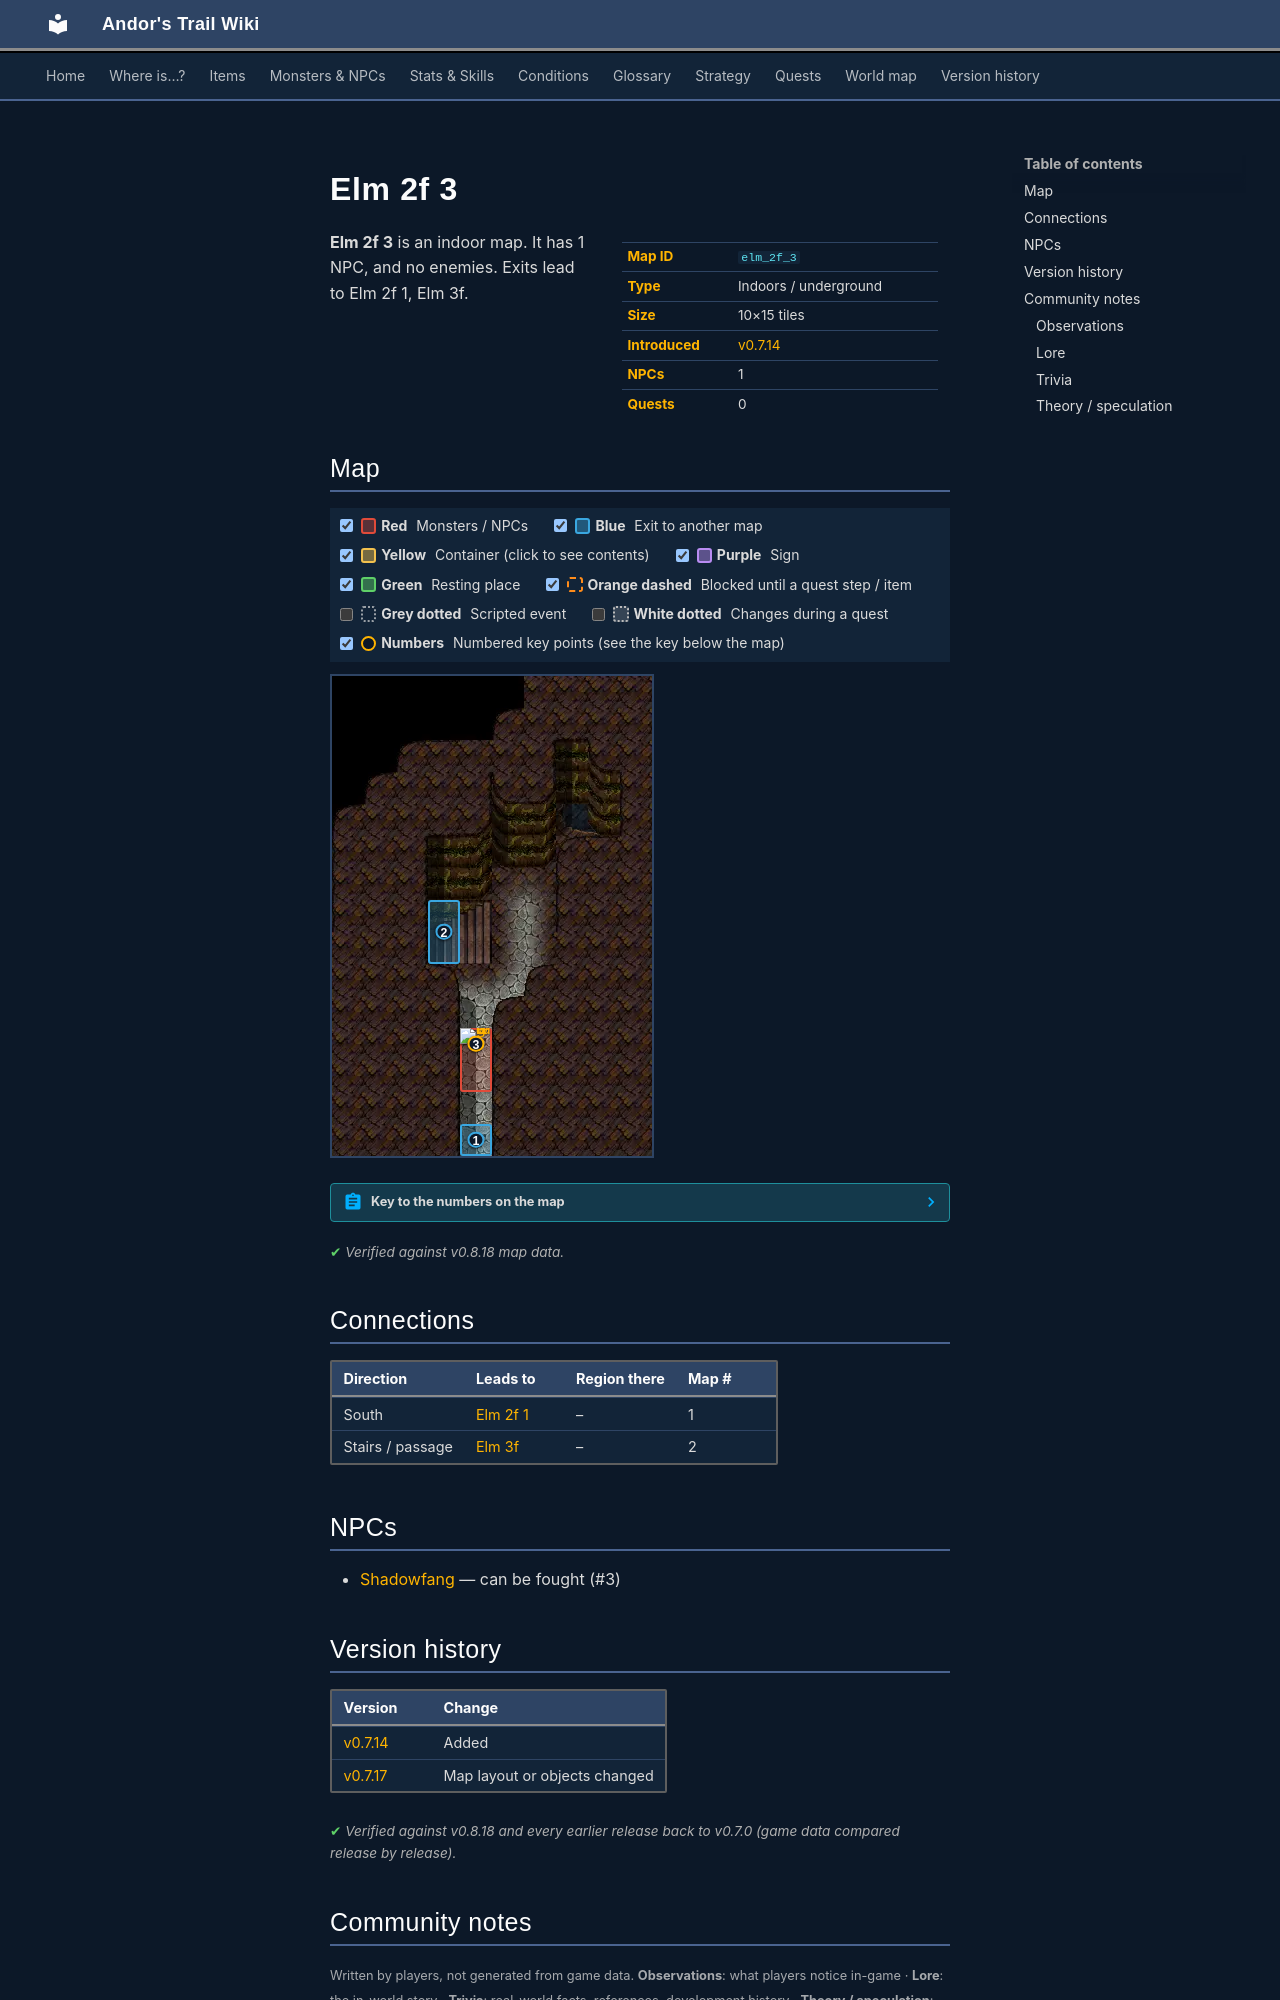

repository: asdfghjkl628/Andor-s-Trail-Wikiiii · page: maps/elm_2f_3/index.html · generator: mkdocs

---
description: "Elm 2f 3 is an indoor location in Andor's Trail. NPCs: Shadowfang. Exits to Elm 2f 1, Elm 3f."
---

# Elm 2f 3

<div class="infobox" markdown>

| | |
|---|---|
| **Map ID** | `elm_2f_3` |
| **Type** | Indoors / underground |
| **Size** | 10×15 tiles |
| **Introduced** | [v0.7.14](../versions/0.7.14.md) |
| **NPCs** | 1 |
| **Quests** | 0 |

</div>

**Elm 2f 3** is an indoor map. It has 1 NPC, and no enemies. Exits lead to Elm 2f 1, Elm 3f.

## Map

<div class="map-legend" markdown="0"><label class="lg"><input type="checkbox" data-t="spawn" checked><span class="sw sw-spawn"></span><b>Red</b>&nbsp;Monsters / NPCs</label><label class="lg"><input type="checkbox" data-t="mapchange" checked><span class="sw sw-mapchange"></span><b>Blue</b>&nbsp;Exit to another map</label><label class="lg"><input type="checkbox" data-t="container" checked><span class="sw sw-container"></span><b>Yellow</b>&nbsp;Container (click to see contents)</label><label class="lg"><input type="checkbox" data-t="sign" checked><span class="sw sw-sign"></span><b>Purple</b>&nbsp;Sign</label><label class="lg"><input type="checkbox" data-t="rest" checked><span class="sw sw-rest"></span><b>Green</b>&nbsp;Resting place</label><label class="lg"><input type="checkbox" data-t="key" checked><span class="sw sw-key"></span><b>Orange dashed</b>&nbsp;Blocked until a quest step / item</label><label class="lg"><input type="checkbox" data-t="script"><span class="sw sw-script"></span><b>Grey dotted</b>&nbsp;Scripted event</label><label class="lg"><input type="checkbox" data-t="replace"><span class="sw sw-replace"></span><b>White dotted</b>&nbsp;Changes during a quest</label><label class="lg"><input type="checkbox" data-t="pin" checked><span class="sw sw-pin"></span><b>Numbers</b>&nbsp;Numbered key points (see the key below the map)</label></div>

<div class="map-wrap hide-script hide-replace" markdown="0"><img src="../../assets/maps/elm_2f_3.webp" alt="Map of Elm 2f 3" width="320" height="480" loading="lazy"><a id="place-exit" class="mo mo-mapchange" href="../elm_2f_1/#place-cave" title="Exit to Elm 2f 1" style="left:40.000%;top:93.333%;width:10.000%;height:6.667%"></a><a id="place-down" class="mo mo-mapchange" href="../elm_3f/#place-up" title="Exit to Elm 3f" style="left:30.000%;top:46.667%;width:10.000%;height:13.333%"></a><span class="mo mo-spawn" title="Spawns: Shadowfang" style="left:40.000%;top:73.333%;width:10.000%;height:13.333%"></span><a class="mob" href="../../monsters/shadowfang1/" title="Shadowfang" style="left:40.000%;top:73.333%;width:10.000%;height:6.667%"><img src="../../assets/icons/monsters/monsters_omi2_7.png" alt="Shadowfang"></a><a class="pin pin-exit" href="#key-1" style="left:45.000%;top:96.667%" title="Exit (south): to [Elm 2f 1](elm_2f_1.md)">1</a><a class="pin pin-exit" href="#key-2" style="left:35.000%;top:53.333%" title="Exit (stairs / passage): to [Elm 3f](elm_3f.md)">2</a><a id="pin-npc-shadowfang1" class="pin pin-npc" href="#key-3" style="left:45.000%;top:76.667%" title="[Shadowfang](../../monsters/shadowfang1.md): NPC">3</a></div>

??? abstract "Key to the numbers on the map"

    | # | What | Details |
    |---|---|---|
    | <span id="key-1"></span>1 | Exit (south) | to [Elm 2f 1](elm_2f_1.md) |
    | <span id="key-2"></span>2 | Exit (stairs / passage) | to [Elm 3f](elm_3f.md) |
    | <span id="key-3"></span>3 | [Shadowfang](../monsters/shadowfang1.md) | NPC |


<p class="verified">Verified against v0.8.18 map data.</p>

## Connections

| Direction | Leads to | Region there | Map # |
|---|---|---|---|
| South | [Elm 2f 1](elm_2f_1.md) | – | 1 |
| Stairs / passage | [Elm 3f](elm_3f.md) | – | 2 |

## NPCs

- [Shadowfang](../monsters/shadowfang1.md) — can be fought (#3)


## Version history

| Version | Change |
|---|---|
| [v0.7.14](../versions/0.7.14.md) | Added |
| [v0.7.17](../versions/0.7.17.md) | Map layout or objects changed |

<p class="verified">Verified against v0.8.18 and every earlier release back to v0.7.0 (game data compared release by release).</p>


## Community notes

<small>Written by players, not generated from game data. **Observations**: what players notice in-game · **Lore**: the in-world story · **Trivia**: real-world facts, references, development history · **Theory / speculation**: unconfirmed ideas; may just be unfinished content</small>

### Observations

*No notes yet. Contributions are welcome: [add a note](https://github.com/asdfghjkl628/Andor-s-Trail-Wikiiii/new/main/notes/maps?filename=elm_2f_3.md&value=%23%23%20Observations%0A%0A%3C%21--%20what%20players%20notice%20in-game%20--%3E%0A%0A%23%23%20Lore%0A%0A%3C%21--%20the%20in-world%20story%20--%3E%0A%0A%23%23%20Trivia%0A%0A%3C%21--%20real-world%20facts%2C%20references%2C%20development%20history%20--%3E%0A%0A%23%23%20Theory%20/%20speculation%0A%0A%3C%21--%20unconfirmed%20ideas%3B%20may%20just%20be%20unfinished%20content%20--%3E%0A).*

### Lore

*No notes yet. Contributions are welcome: [add a note](https://github.com/asdfghjkl628/Andor-s-Trail-Wikiiii/new/main/notes/maps?filename=elm_2f_3.md&value=%23%23%20Observations%0A%0A%3C%21--%20what%20players%20notice%20in-game%20--%3E%0A%0A%23%23%20Lore%0A%0A%3C%21--%20the%20in-world%20story%20--%3E%0A%0A%23%23%20Trivia%0A%0A%3C%21--%20real-world%20facts%2C%20references%2C%20development%20history%20--%3E%0A%0A%23%23%20Theory%20/%20speculation%0A%0A%3C%21--%20unconfirmed%20ideas%3B%20may%20just%20be%20unfinished%20content%20--%3E%0A).*
